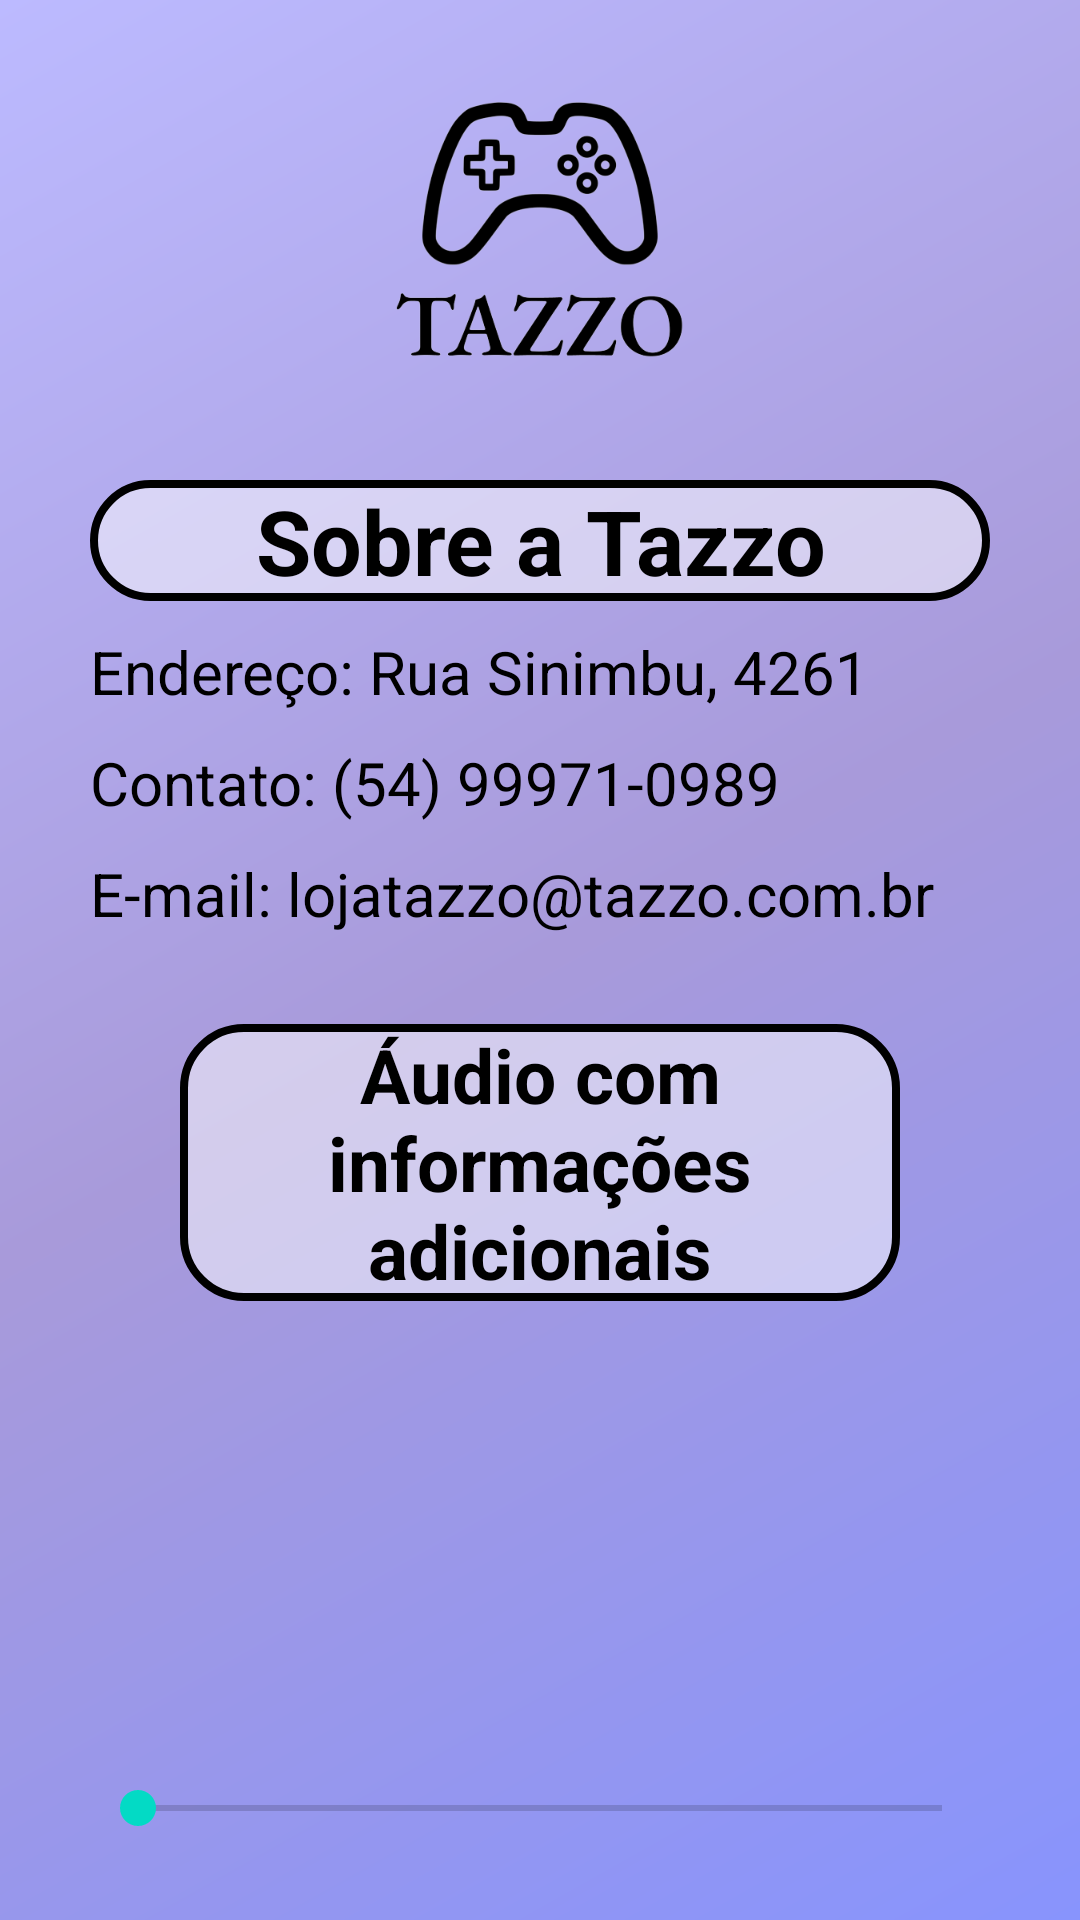

Write the Android layout XML for this screen, with the resource values it uses.
<!-- AndroidManifest.xml: application theme Theme.LojaTazzoA -->
<!-- res/layout/activity_sobre.xml -->
<?xml version="1.0" encoding="utf-8"?>
<androidx.appcompat.widget.LinearLayoutCompat xmlns:android="http://schemas.android.com/apk/res/android"
    xmlns:app="http://schemas.android.com/apk/res-auto"
    xmlns:tools="http://schemas.android.com/tools"
    android:layout_width="match_parent"
    android:layout_height="match_parent"
    android:orientation="vertical"
    android:background="@drawable/background"
    tools:context=".Sobre">

    <ImageView
        android:id="@+id/imageView7"
        android:layout_width="match_parent"
        android:layout_height="100dp"
        android:layout_marginLeft="30dp"
        android:layout_marginTop="30dp"
        android:layout_marginRight="30dp"
        app:srcCompat="@drawable/logo" />

    <TextView
        android:layout_width="match_parent"
        android:layout_height="wrap_content"
        android:layout_marginLeft="30dp"
        android:layout_marginTop="30dp"
        android:layout_marginRight="30dp"
        android:background="@drawable/cardview"
        android:text="Sobre a Tazzo"
        android:textAlignment="center"
        android:textColor="#000000"
        android:textSize="30dp"
        android:textStyle="bold" />

    <TextView
        android:id="@+id/textView6"
        android:layout_width="match_parent"
        android:layout_height="wrap_content"
        android:layout_marginLeft="30dp"
        android:layout_marginTop="10dp"
        android:layout_marginRight="30dp"
        android:text="Endereço: Rua Sinimbu, 4261"
        android:textColor="#000000"
        android:textSize="20dp" />

    <TextView
        android:id="@+id/textView7"
        android:layout_width="match_parent"
        android:layout_height="wrap_content"
        android:layout_marginLeft="30dp"
        android:layout_marginTop="10dp"
        android:layout_marginRight="30dp"
        android:text="Contato: (54) 99971-0989"
        android:textColor="#000000"
        android:textSize="20dp" />

    <TextView
        android:id="@+id/textView8"
        android:layout_width="match_parent"
        android:layout_height="wrap_content"
        android:layout_marginLeft="30dp"
        android:layout_marginTop="10dp"
        android:layout_marginRight="30dp"
        android:text="E-mail: lojatazzo@tazzo.com.br"
        android:textColor="#000000"
        android:textSize="20dp" />

    <TextView
        android:layout_width="match_parent"
        android:layout_height="wrap_content"
        android:layout_marginLeft="60dp"
        android:layout_marginTop="30dp"
        android:layout_marginRight="60dp"
        android:background="@drawable/cardview"
        android:text="Áudio com informações adicionais"
        android:textAlignment="center"
        android:textColor="#000000"
        android:textSize="25dp"
        android:textStyle="bold" />

    <Button
        android:id="@+id/btnplay"
        android:layout_width="100dp"
        android:layout_height="100dp"
        android:layout_gravity="center"
        android:layout_marginTop="15dp"
        android:background="@drawable/play"
        android:contentDescription="@string/app_name"
        android:onClick="playMusica" />

    <SeekBar
        android:id="@+id/posicao"
        android:layout_width="300dp"
        android:layout_height="wrap_content"
        android:layout_gravity="center"
        android:layout_marginTop="30dp"
        android:minHeight="48dp"
        android:onClick="playMusica"
        tools:ignore="SpeakableTextPresentCheck" />

    <Button
        android:id="@+id/btnVoltarSobre"
        style="@style/button"
        android:layout_width="match_parent"
        android:layout_height="wrap_content"
        android:layout_marginLeft="30dp"
        android:layout_marginTop="30dp"
        android:layout_marginRight="30dp"
        android:text="voltar"
        android:textSize="20dp" />

</androidx.appcompat.widget.LinearLayoutCompat>
<!-- resources referenced by this layout -->
<resources>
  <!-- drawable background (drawable-v24) -->
  <?xml version="1.0" encoding="utf-8"?>
  <shape xmlns:android="http://schemas.android.com/apk/res/android">
      <gradient
          android:startColor="@color/azulmedio"
          android:centerColor="@color/azulclaro"
          android:endColor="@color/azulbemclaro"
          android:angle="135">
      </gradient>
  </shape>
  <!-- drawable cardview (drawable) -->
  <?xml version="1.0" encoding="utf-8"?>
  <shape xmlns:android="http://schemas.android.com/apk/res/android">
      <corners android:radius="20dp"/>
      <solid android:color="#80FFFFFF"/>
      <stroke android:color="@color/black" android:width="2.5dp"/>
  </shape>
  <!-- drawable logo: png bitmap (drawable-v24, 40834 bytes) -->
  <string name="app_name">lojaTazzoA</string>
  <style name="button">
          <item name="android:layout_width">match_parent</item>
          <item name="android:layout_height">70dp</item>
          <item name="android:layout_marginLeft">30dp</item>
          <item name="android:layout_marginRight">30dp</item>
          <item name="android:layout_marginBottom">30dp</item>
          <item name="android:background">@drawable/button</item>
      </style>
  <style name="Theme.LojaTazzoA" parent="Theme.MaterialComponents.DayNight.DarkActionBar">
          
          <item name="colorPrimary">@color/purple_500</item>
          <item name="colorPrimaryVariant">@color/purple_700</item>
          <item name="colorOnPrimary">@color/white</item>
          
          <item name="colorSecondary">@color/teal_200</item>
          <item name="colorSecondaryVariant">@color/teal_700</item>
          <item name="colorOnSecondary">@color/black</item>
          
          <item name="android:statusBarColor" tools:targetApi="l">?attr/colorPrimaryVariant</item>
          
      </style>
  <color name="azulmedio">#8894FD</color>
  <color name="azulclaro">#A89ADA</color>
  <color name="azulbemclaro">#BCBAFF</color>
  <color name="black">#FF000000</color>
  <!-- drawable button (drawable-v24) -->
  <?xml version="1.0" encoding="utf-8"?>
  <shape xmlns:android="http://schemas.android.com/apk/res/android">
      <gradient
          android:startColor="@color/azulclaro"
          android:endColor="@color/white"
          android:centerColor="@color/azulbemclaro"
          android:angle="225" />
  
      <corners android:radius="25dp"/>
      <stroke android:color="@color/black" android:width="2.5dp"/>
  </shape>
  <color name="purple_500">#FF6200EE</color>
  <color name="purple_700">#FF3700B3</color>
  <color name="white">#FFFFFFFF</color>
  <color name="teal_200">#FF03DAC5</color>
  <color name="teal_700">#FF018786</color>
</resources>
